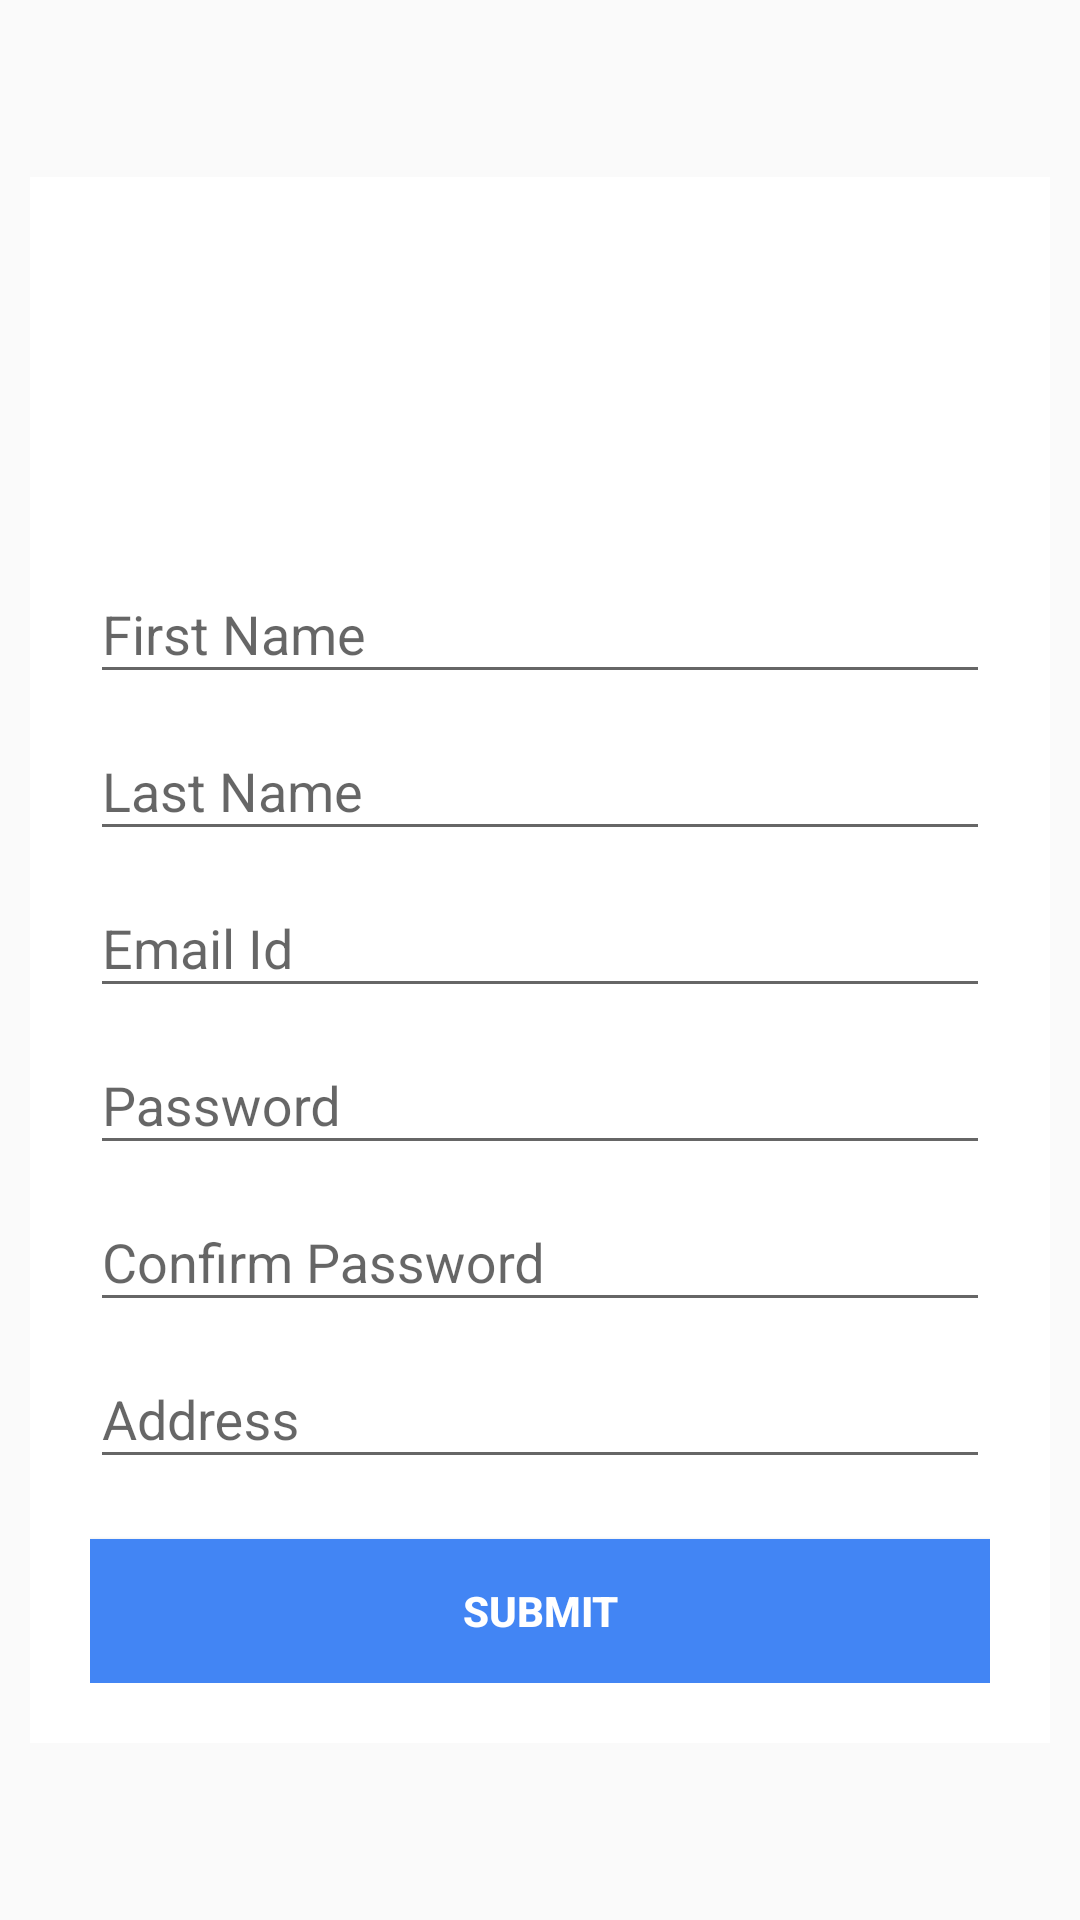

Write the Android layout XML for this screen, with the resource values it uses.
<!-- AndroidManifest.xml: application theme AppTheme -->
<!-- res/layout/activity_signup.xml -->
<?xml version="1.0" encoding="utf-8"?>
<LinearLayout xmlns:android="http://schemas.android.com/apk/res/android"
    xmlns:app="http://schemas.android.com/apk/res-auto"
    xmlns:tools="http://schemas.android.com/tools"
    android:layout_width="match_parent"
    android:layout_height="match_parent"
    tools:context=".activities.SignupActivity"
    android:background="@drawable/newspaperbg">

    <LinearLayout
        android:layout_width="match_parent"
        android:layout_height="wrap_content"
        android:background="@color/white"
        android:orientation="vertical"
        android:padding="20dp"
        android:layout_margin="10dp"
        android:layout_gravity="center">

        <ImageView
            android:layout_width="100dp"
            android:layout_height="100dp"
            android:src="@drawable/newsicon"
            android:layout_gravity="center"/>

        <android.support.design.widget.TextInputLayout
            android:layout_width="match_parent"
            android:layout_height="wrap_content"
            android:layout_gravity="center"
            android:gravity="center">

            <EditText
                android:id="@+id/firstName"
                android:layout_width="match_parent"
                android:layout_height="wrap_content"
                android:hint="First Name"
                android:inputType="textPersonName"
                android:maxLines="1"
                android:singleLine="true"
                android:layout_gravity="center" />

        </android.support.design.widget.TextInputLayout>

        <android.support.design.widget.TextInputLayout
            android:layout_width="match_parent"
            android:layout_height="wrap_content"
            android:layout_gravity="center"
            android:gravity="center">

            <EditText
                android:id="@+id/lastName"
                android:layout_width="match_parent"
                android:layout_height="wrap_content"
                android:hint="Last Name"
                android:inputType="textPersonName"
                android:maxLines="1"
                android:singleLine="true"
                android:layout_gravity="center" />

        </android.support.design.widget.TextInputLayout>



        <android.support.design.widget.TextInputLayout
            android:layout_width="match_parent"
            android:layout_height="wrap_content"
            android:layout_gravity="center"
            android:gravity="center">

            <EditText
                android:id="@+id/emailId"
                android:layout_width="match_parent"
                android:layout_height="wrap_content"
                android:hint="Email Id"
                android:inputType="textEmailAddress"
                android:maxLines="1"
                android:singleLine="true"
                android:layout_gravity="center" />

        </android.support.design.widget.TextInputLayout>

        <android.support.design.widget.TextInputLayout
            android:layout_width="match_parent"
            android:layout_height="wrap_content"
            android:layout_gravity="center"
            android:gravity="center">

            <EditText
                android:id="@+id/pwd"
                android:layout_width="match_parent"
                android:layout_height="wrap_content"
                android:hint="Password"
                android:inputType="textPassword"
                android:maxLines="1"
                android:singleLine="true"
                android:layout_gravity="center" />

        </android.support.design.widget.TextInputLayout>

        <android.support.design.widget.TextInputLayout
            android:layout_width="match_parent"
            android:layout_height="wrap_content"
            android:layout_gravity="center"
            android:gravity="center">

            <EditText
                android:id="@+id/cnfPwd"
                android:layout_width="match_parent"
                android:layout_height="wrap_content"
                android:hint="Confirm Password"
                android:inputType="textPassword"
                android:maxLines="1"
                android:singleLine="true"
                android:layout_gravity="center" />

        </android.support.design.widget.TextInputLayout>

        <android.support.design.widget.TextInputLayout
            android:layout_width="match_parent"
            android:layout_height="wrap_content"
            android:layout_gravity="center"
            android:gravity="center">

            <EditText
                android:id="@+id/addr"
                android:layout_width="match_parent"
                android:layout_height="wrap_content"
                android:hint="Address"
                android:inputType="textPostalAddress"
                android:maxLines="1"
                android:singleLine="true"
                android:layout_gravity="center" />

        </android.support.design.widget.TextInputLayout>

        <Button
            android:layout_width="match_parent"
            android:layout_height="wrap_content"
            android:text="Submit"
            android:textStyle="bold"
            android:textColor="@color/white"
            android:background="@color/blue_500"
            android:layout_marginTop="20dp"
            android:onClick="doSubmit"/>

    </LinearLayout>

</LinearLayout>
<!-- resources referenced by this layout -->
<resources>
  <color name="blue_500">#4285f4</color>
  <color name="white">#FFFFFF</color>
  <style name="AppTheme" parent="Theme.AppCompat.Light.DarkActionBar">
          
          <item name="windowActionBar">false</item>
          <item name="windowNoTitle">true</item>
          <item name="colorPrimary">@color/colorPrimary</item>
          <item name="colorPrimaryDark">@color/colorPrimaryDark</item>
          <item name="colorAccent">@color/colorAccent</item>
          <item name="android:windowContentTransitions">true</item>
      </style>
  <color name="colorPrimary">#CC3222</color>
  <color name="colorPrimaryDark">#CC3333</color>
  <color name="colorAccent">#CC3222</color>
</resources>
